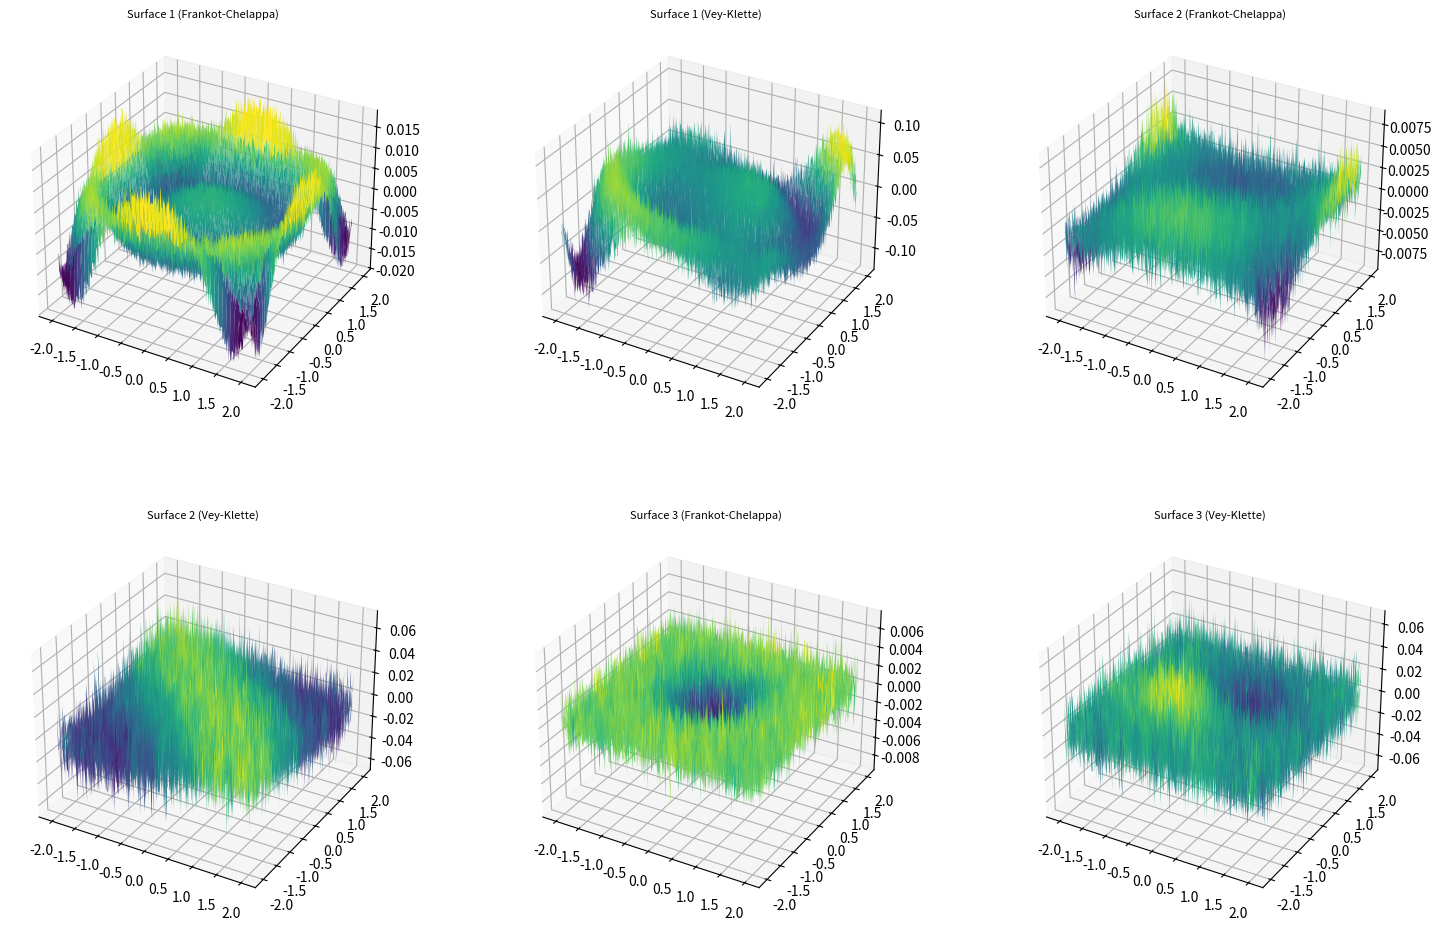

This chart was generated by the following Python code:
import numpy as np
import matplotlib.pyplot as plt
from mpl_toolkits.mplot3d import Axes3D

# Створення сітки
x = np.linspace(-2, 2, 400)  # Діапазон x
y = np.linspace(-2, 2, 400)  # Діапазон y
X, Y = np.meshgrid(x, y)     # Сітка значень

# Формули для поверхонь
z1 = np.sin(X**2 + Y**2)                # Поверхня 1
z2 = np.cos(X) * np.sin(Y)              # Поверхня 2
z3 = np.exp(-(X**2 + Y**2))             # Поверхня 3

# Обчислення градієнтів
def compute_gradients(Z):
    dz_dx = np.gradient(Z, axis=1)  # Похідна за X
    dz_dy = np.gradient(Z, axis=0)  # Похідна за Y
    return dz_dx, dz_dy

dz_dx_1, dz_dy_1 = compute_gradients(z1)
dz_dx_2, dz_dy_2 = compute_gradients(z2)
dz_dx_3, dz_dy_3 = compute_gradients(z3)

# Додавання шуму
def add_noise(grad, noise_level=0.01):
    noise = noise_level * np.random.randn(*grad.shape)
    return grad + noise

dz_dx_1_noisy = add_noise(dz_dx_1)
dz_dy_1_noisy = add_noise(dz_dy_1)
dz_dx_2_noisy = add_noise(dz_dx_2)
dz_dy_2_noisy = add_noise(dz_dy_2)
dz_dx_3_noisy = add_noise(dz_dx_3)
dz_dy_3_noisy = add_noise(dz_dy_3)

# Франкота-Челлаппа
def frankot_chellappa(dz_dx, dz_dy):
    fz_x = np.fft.fft2(dz_dx)
    fz_y = np.fft.fft2(dz_dy)
    kx = np.fft.fftfreq(dz_dx.shape[1]).reshape(1, -1)
    ky = np.fft.fftfreq(dz_dx.shape[0]).reshape(-1, 1)
    kz = np.sqrt(kx**2 + ky**2)
    kz[0, 0] = 1  # Уникнення ділення на нуль
    fz = (1j * kx * fz_x + 1j * ky * fz_y) / (2 * np.pi * kz)
    fz[0, 0] = 0  # Встановлення DC-компоненти
    return np.real(np.fft.ifft2(fz))

# Вей-Клетте
def vey_klette(dz_dx, dz_dy, lambda_0=1, lambda_1=1, lambda_2=0.1):
    fx = dz_dx - np.roll(dz_dx, 1, axis=1)
    fy = dz_dy - np.roll(dz_dy, 1, axis=0)
    return lambda_0 * dz_dx + lambda_1 * dz_dy + lambda_2 * (fx + fy)

# Реконструкція поверхонь
reconstructed_z1_fc = frankot_chellappa(dz_dx_1_noisy, dz_dy_1_noisy)
reconstructed_z1_vk = vey_klette(dz_dx_1_noisy, dz_dy_1_noisy)
reconstructed_z2_fc = frankot_chellappa(dz_dx_2_noisy, dz_dy_2_noisy)
reconstructed_z2_vk = vey_klette(dz_dx_2_noisy, dz_dy_2_noisy)
reconstructed_z3_fc = frankot_chellappa(dz_dx_3_noisy, dz_dy_3_noisy)
reconstructed_z3_vk = vey_klette(dz_dx_3_noisy, dz_dy_3_noisy)

# Візуалізація
fig = plt.figure(figsize=(18, 18))  # Збільшуємо розмір фігури

# Поверхня 1 (Франкот-Челлаппа і Вей-Клетте)
ax1 = fig.add_subplot(331, projection='3d')
ax1.plot_surface(X, Y, reconstructed_z1_fc, cmap='viridis')
ax1.set_title('Surface 1 (Frankot-Chelappa)', fontsize=8)

ax2 = fig.add_subplot(332, projection='3d')
ax2.plot_surface(X, Y, reconstructed_z1_vk, cmap='viridis')
ax2.set_title('Surface 1 (Vey-Klette)', fontsize=8)

# Поверхня 2 (Франкот-Челлаппа і Вей-Клетте)
ax3 = fig.add_subplot(333, projection='3d')
ax3.plot_surface(X, Y, reconstructed_z2_fc, cmap='viridis')
ax3.set_title('Surface 2 (Frankot-Chelappa)', fontsize=8)

ax4 = fig.add_subplot(334, projection='3d')
ax4.plot_surface(X, Y, reconstructed_z2_vk, cmap='viridis')
ax4.set_title('Surface 2 (Vey-Klette)', fontsize=8)

# Поверхня 3 (Франкот-Челлаппа і Вей-Клетте)
ax5 = fig.add_subplot(335, projection='3d')
ax5.plot_surface(X, Y, reconstructed_z3_fc, cmap='viridis')
ax5.set_title('Surface 3 (Frankot-Chelappa)', fontsize=8)

ax6 = fig.add_subplot(336, projection='3d')
ax6.plot_surface(X, Y, reconstructed_z3_vk, cmap='viridis')
ax6.set_title('Surface 3 (Vey-Klette)', fontsize=8)

plt.subplots_adjust(wspace=0.3, hspace=0.3)
plt.show()
